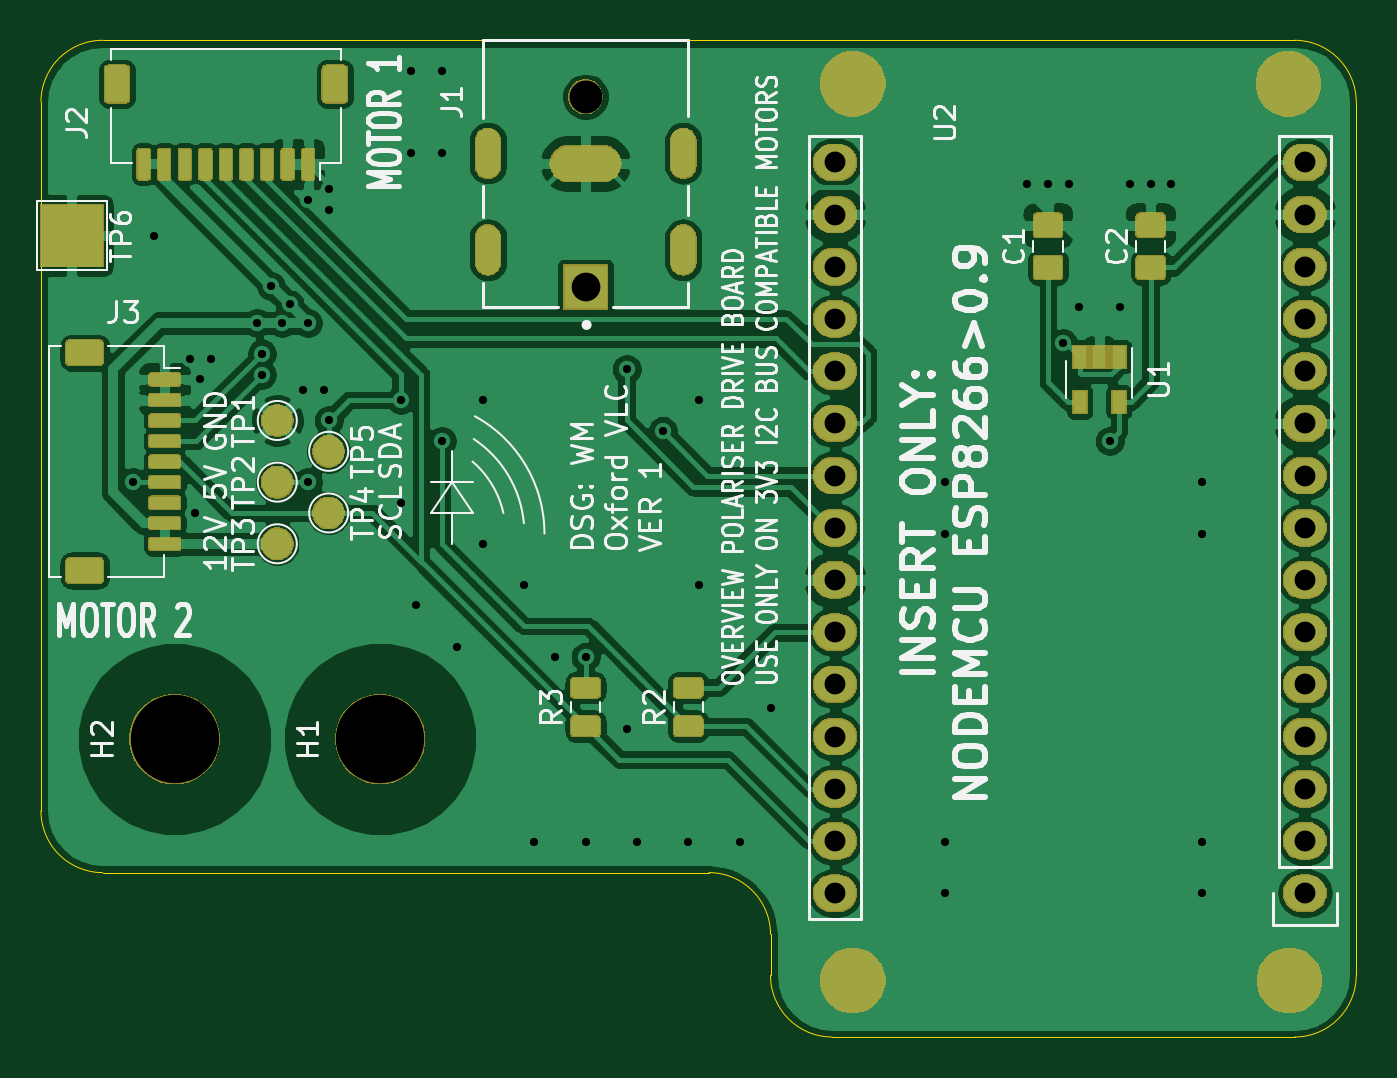
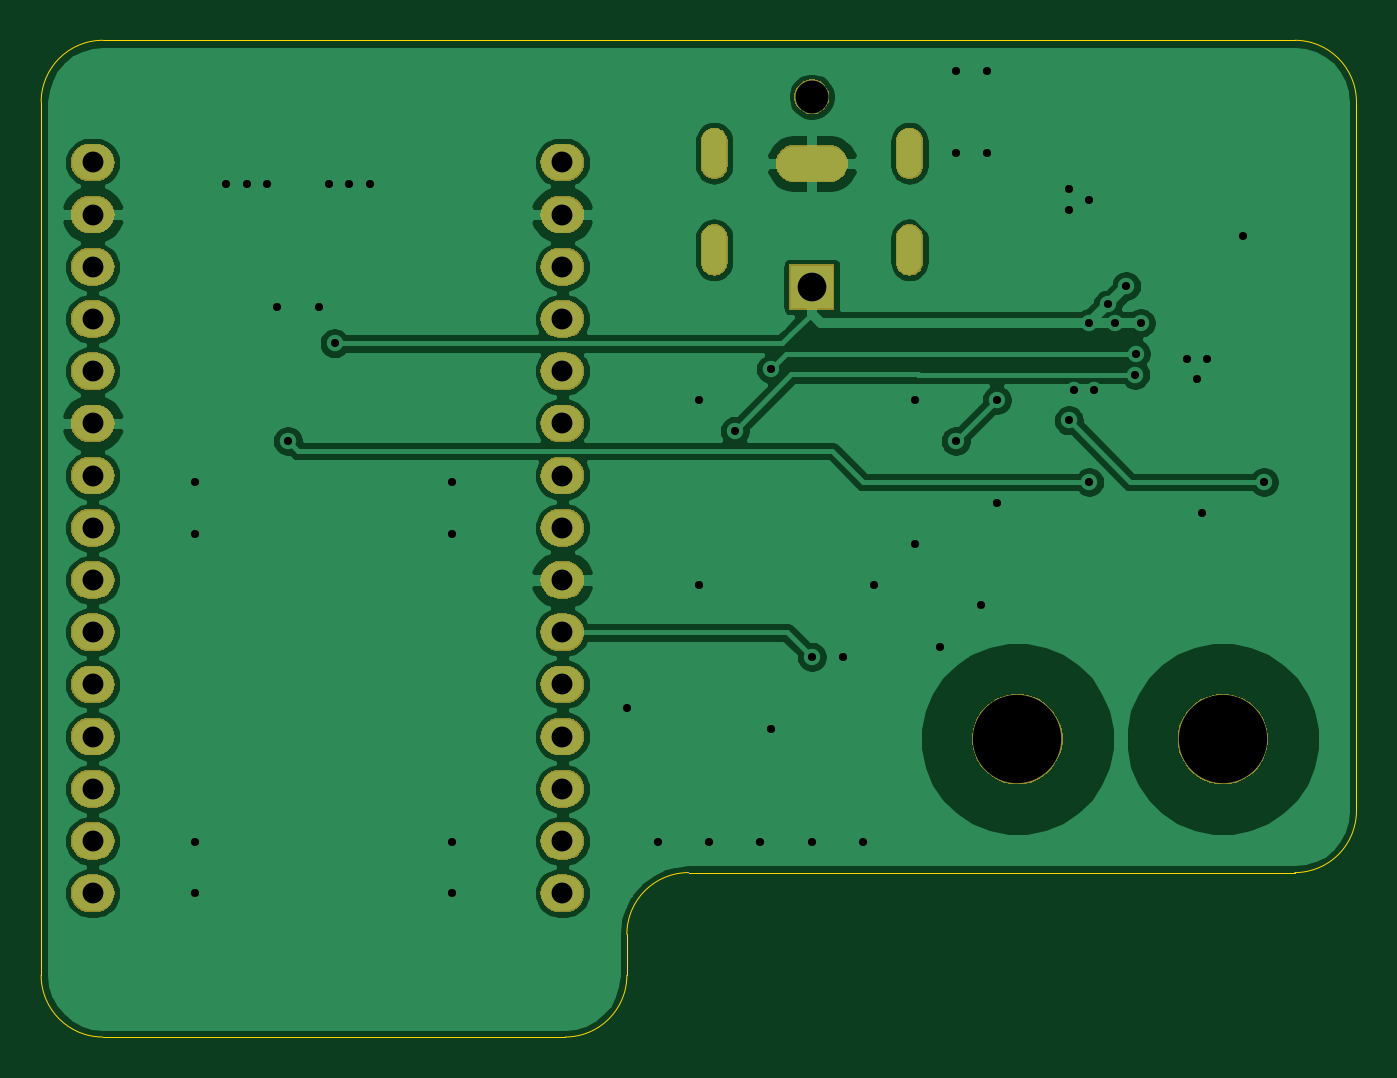
Circuit board: 11 layer files. Board 64.0 x 48.5 mm.
- bottom_copper: polariser_drive-B_Cu.gbr (85983 bytes)
- bottom_mask: polariser_drive-B_Mask.gbr (35110 bytes)
- paste: polariser_drive-B_Paste.gbr (539 bytes)
- bottom_silk: polariser_drive-B_SilkS.gbr (540 bytes)
- outline: polariser_drive-Edge_Cuts.gbr (1303 bytes)
- top_copper: polariser_drive-F_Cu.gbr (197962 bytes)
- top_mask: polariser_drive-F_Mask.gbr (71351 bytes)
- paste: polariser_drive-F_Paste.gbr (51114 bytes)
- top_silk: polariser_drive-F_SilkS.gbr (47281 bytes)
- drill: polariser_drive-NPTH.drl (396 bytes)
- drill: polariser_drive-PTH.drl (2106 bytes)

=== bottom_copper: polariser_drive-B_Cu.gbr (85983 bytes, source omitted) ===
=== bottom_mask: polariser_drive-B_Mask.gbr (35110 bytes, source omitted) ===
=== paste: polariser_drive-B_Paste.gbr ===
G04 #@! TF.GenerationSoftware,KiCad,Pcbnew,5.1.5-52549c5~84~ubuntu18.04.1*
G04 #@! TF.CreationDate,2020-03-16T02:25:55+00:00*
G04 #@! TF.ProjectId,polariser_drive,706f6c61-7269-4736-9572-5f6472697665,rev?*
G04 #@! TF.SameCoordinates,Original*
G04 #@! TF.FileFunction,Paste,Bot*
G04 #@! TF.FilePolarity,Positive*
%FSLAX46Y46*%
G04 Gerber Fmt 4.6, Leading zero omitted, Abs format (unit mm)*
G04 Created by KiCad (PCBNEW 5.1.5-52549c5~84~ubuntu18.04.1) date 2020-03-16 02:25:55*
%MOMM*%
%LPD*%
G04 APERTURE LIST*
G04 APERTURE END LIST*
M02*

=== bottom_silk: polariser_drive-B_SilkS.gbr ===
G04 #@! TF.GenerationSoftware,KiCad,Pcbnew,5.1.5-52549c5~84~ubuntu18.04.1*
G04 #@! TF.CreationDate,2020-03-16T02:25:55+00:00*
G04 #@! TF.ProjectId,polariser_drive,706f6c61-7269-4736-9572-5f6472697665,rev?*
G04 #@! TF.SameCoordinates,Original*
G04 #@! TF.FileFunction,Legend,Bot*
G04 #@! TF.FilePolarity,Positive*
%FSLAX46Y46*%
G04 Gerber Fmt 4.6, Leading zero omitted, Abs format (unit mm)*
G04 Created by KiCad (PCBNEW 5.1.5-52549c5~84~ubuntu18.04.1) date 2020-03-16 02:25:55*
%MOMM*%
%LPD*%
G04 APERTURE LIST*
G04 APERTURE END LIST*
M02*

=== outline: polariser_drive-Edge_Cuts.gbr ===
G04 #@! TF.GenerationSoftware,KiCad,Pcbnew,5.1.5-52549c5~84~ubuntu18.04.1*
G04 #@! TF.CreationDate,2020-03-16T02:25:55+00:00*
G04 #@! TF.ProjectId,polariser_drive,706f6c61-7269-4736-9572-5f6472697665,rev?*
G04 #@! TF.SameCoordinates,Original*
G04 #@! TF.FileFunction,Profile,NP*
%FSLAX46Y46*%
G04 Gerber Fmt 4.6, Leading zero omitted, Abs format (unit mm)*
G04 Created by KiCad (PCBNEW 5.1.5-52549c5~84~ubuntu18.04.1) date 2020-03-16 02:25:55*
%MOMM*%
%LPD*%
G04 APERTURE LIST*
%ADD10C,0.050000*%
G04 APERTURE END LIST*
D10*
X84000000Y-74000000D02*
X84000000Y-72000000D01*
X48500000Y-66000000D02*
X48500000Y-31500000D01*
X81000000Y-69000000D02*
X59500000Y-69000000D01*
X59500000Y-69000000D02*
X51500000Y-69000000D01*
X51500000Y-69000000D02*
G75*
G02X48500000Y-66000000I0J3000000D01*
G01*
X81000000Y-69000000D02*
G75*
G02X84000000Y-72000000I0J-3000000D01*
G01*
X87000000Y-77000000D02*
G75*
G02X84000000Y-74000000I0J3000000D01*
G01*
X51500000Y-28500000D02*
X109500000Y-28500000D01*
X109500000Y-28500000D02*
G75*
G02X112500000Y-31500000I0J-3000000D01*
G01*
X112500000Y-74000000D02*
X112500000Y-31500000D01*
X112500000Y-74000000D02*
G75*
G02X109500000Y-77000000I-3000000J0D01*
G01*
X87000000Y-77000000D02*
X109500000Y-77000000D01*
X48500000Y-31500000D02*
G75*
G02X51500000Y-28500000I3000000J0D01*
G01*
M02*

=== top_copper: polariser_drive-F_Cu.gbr (197962 bytes, source omitted) ===
=== top_mask: polariser_drive-F_Mask.gbr (71351 bytes, source omitted) ===
=== paste: polariser_drive-F_Paste.gbr (51114 bytes, source omitted) ===
=== top_silk: polariser_drive-F_SilkS.gbr (47281 bytes, source omitted) ===
=== drill: polariser_drive-NPTH.drl ===
M48
; DRILL file {KiCad 5.1.5-52549c5~84~ubuntu18.04.1} date Mon 16 Mar 2020 02:25:58 GMT
; FORMAT={-:-/ absolute / inch / decimal}
; #@! TF.CreationDate,2020-03-16T02:25:58+00:00
; #@! TF.GenerationSoftware,Kicad,Pcbnew,5.1.5-52549c5~84~ubuntu18.04.1
; #@! TF.FileFunction,NonPlated,1,2,NPTH
FMAT,2
INCH
T1C0.0630
T2C0.1693
%
G90
G05
T1
X2.9528Y-1.2303
T2
X2.5591Y-2.4606
X2.1654Y-2.4606
T0
M30

=== drill: polariser_drive-PTH.drl ===
M48
; DRILL file {KiCad 5.1.5-52549c5~84~ubuntu18.04.1} date Mon 16 Mar 2020 02:25:58 GMT
; FORMAT={-:-/ absolute / inch / decimal}
; #@! TF.CreationDate,2020-03-16T02:25:58+00:00
; #@! TF.GenerationSoftware,Kicad,Pcbnew,5.1.5-52549c5~84~ubuntu18.04.1
; #@! TF.FileFunction,Plated,1,2,PTH
FMAT,2
INCH
T1C0.0157
T2C0.0315
T3C0.0400
T4C0.0551
%
G90
G05
T1
X2.0866Y-1.9685
X2.126Y-1.4961
X2.1949Y-1.7323
X2.2047Y-2.0276
X2.2146Y-1.7717
X2.2343Y-1.7323
X2.3228Y-1.6634
X2.3327Y-1.7224
X2.3332Y-1.7623
X2.3504Y-1.5925
X2.372Y-1.6634
X2.3858Y-1.628
X2.4114Y-1.7913
X2.4213Y-1.4272
X2.4213Y-1.6634
X2.4213Y-1.9685
X2.4508Y-1.7913
X2.4606Y-1.4075
X2.4606Y-1.4469
X2.4606Y-1.8504
X2.5984Y-1.811
X2.5984Y-2.0079
X2.6181Y-1.1811
X2.6181Y-1.3386
X2.628Y-2.2047
X2.6772Y-1.1811
X2.6772Y-1.3386
X2.6772Y-1.8898
X2.7067Y-2.2835
X2.7559Y-1.811
X2.7559Y-2.0866
X2.8346Y-2.1654
X2.8543Y-2.6575
X2.8937Y-2.3031
X2.9528Y-2.3031
X2.9528Y-2.6575
X3.0315Y-1.752
X3.0315Y-2.4409
X3.0512Y-2.6575
X3.1004Y-1.8701
X3.1496Y-2.6575
X3.1693Y-1.811
X3.1693Y-2.1654
X3.248Y-2.6575
X3.3071Y-2.4016
X3.6417Y-1.9685
X3.6417Y-2.0669
X3.6417Y-2.6575
X3.6417Y-2.7559
X3.7992Y-1.3976
X3.8386Y-1.3976
X3.8671Y-1.7028
X3.878Y-1.3976
X3.8976Y-1.6339
X3.9567Y-1.8898
X3.9764Y-1.6339
X3.9961Y-1.3976
X4.0354Y-1.3976
X4.0748Y-1.3976
X4.1339Y-1.9685
X4.1339Y-2.0669
X4.1339Y-2.6575
X4.1339Y-2.7559
T3
X3.4307Y-1.3559
X3.4307Y-1.4559
X3.4307Y-1.5559
X3.4307Y-1.6559
X3.4307Y-1.7559
X3.4307Y-1.8559
X3.4307Y-1.9559
X3.4307Y-2.0559
X3.4307Y-2.1559
X3.4307Y-2.2559
X3.4307Y-2.3559
X3.4307Y-2.4559
X3.4307Y-2.5559
X3.4307Y-2.6559
X3.4307Y-2.7559
X4.3307Y-1.3559
X4.3307Y-1.4559
X4.3307Y-1.5559
X4.3307Y-1.6559
X4.3307Y-1.7559
X4.3307Y-1.8559
X4.3307Y-1.9559
X4.3307Y-2.0559
X4.3307Y-2.1559
X4.3307Y-2.2559
X4.3307Y-2.3559
X4.3307Y-2.4559
X4.3307Y-2.5559
X4.3307Y-2.6559
X4.3307Y-2.7559
T4
X2.9528Y-1.5945
T2
G00X2.7657Y-1.315
M15
G01X2.7657Y-1.3622
M16
G05
G00X2.7657Y-1.5
M15
G01X2.7657Y-1.5472
M16
G05
G00X2.9961Y-1.3583
M15
G01X2.9094Y-1.3583
M16
G05
G00X3.1398Y-1.315
M15
G01X3.1398Y-1.3622
M16
G05
G00X3.1398Y-1.5
M15
G01X3.1398Y-1.5472
M16
G05
T0
M30

